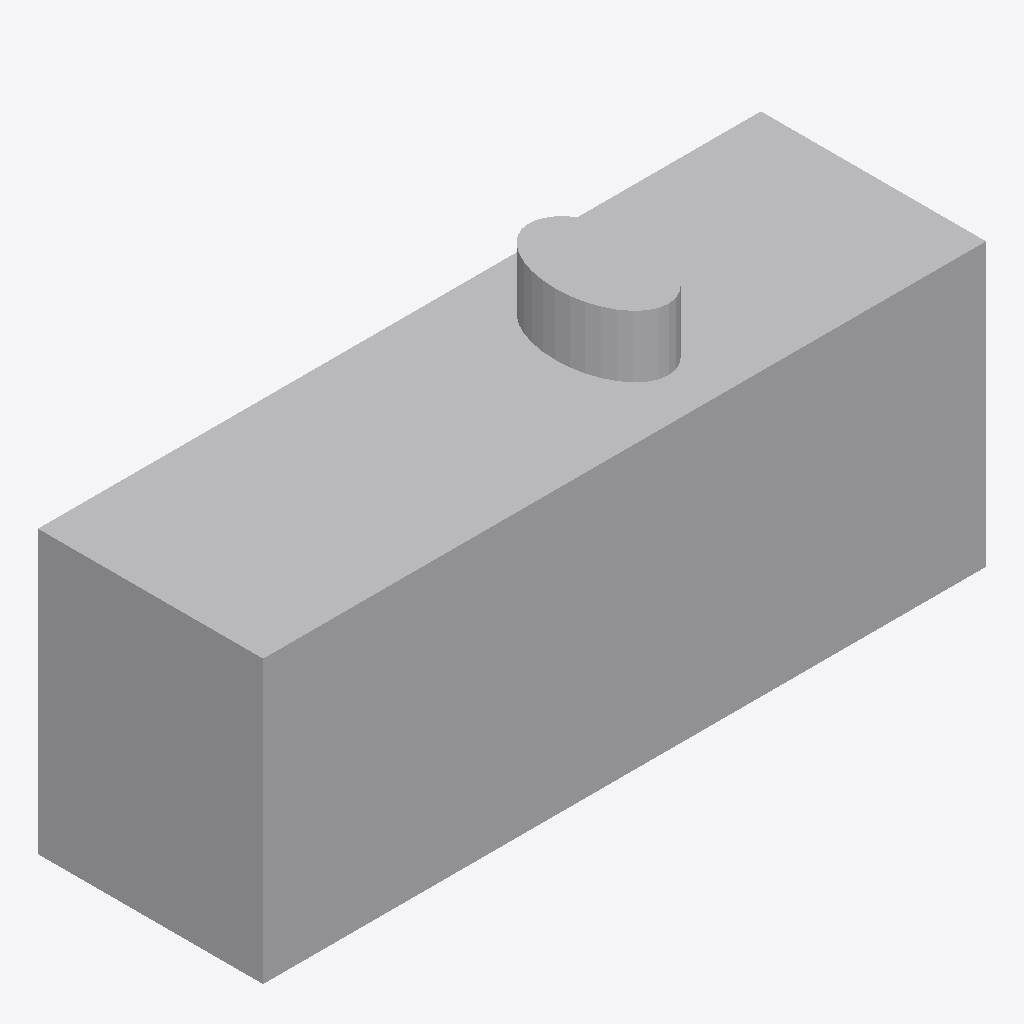
Isometric view of an IFC building model (IFC-SPF (STEP), schema IFC4, length unit millimetre), seen from the south-west, elements coloured by IFC class: 5 other elements (light grey).
Extent 6.1 m × 1.9 m × 2.9 m (x, y, z). Storeys (1): Implantacion conceptual at 0.00 m. Elements (5): 5 IfcBuildingElementProxy.

HEADER;
FILE_DESCRIPTION(('Diseno conceptual sintetico DRAFT'),'2;1');
FILE_NAME('BC-SE102-A.ifc','2026-11-16T00:00:00',('TrazIA-3D'),('TrazIA-3D'),'TrazIA-3D','TrazIA-3D','DRAFT');
FILE_SCHEMA(('IFC4'));
ENDSEC;
DATA;
#7=IFCPROJECT('0HvndedSRlexMJWIZdvs3s',$,'BC-SE102','Diseno conceptual sintetico',$,'Secador de lecho fluido','DRAFT',(#6),#5);
#8=IFCSITE('3GUTTiDwuF3hxU0HK_pBxe',$,'Catalogo sintetico',$,$,#3,$,$,.ELEMENT.,$,$,$,$,$);
#9=IFCBUILDING('1VSC8Kwcf64G3MHe3B_$cn',$,'Equipos de proceso',$,$,#3,$,$,.ELEMENT.,$,$,$);
#10=IFCBUILDINGSTOREY('2Jme7Pa7zLHl5TbuYNwhgr',$,'Implantacion conceptual',$,$,#3,$,$,.ELEMENT.,0.0);
#33=IFCBUILDINGELEMENTPROXY('2Fpk04J9_uuGWRCYyljgKt',$,'Cubierta','Componente exterior conceptual DRAFT','dryer',#3,#32,'BC-SE102',$);
#28=IFCBUILDINGELEMENTPROXY('2gFfnbGSrqpFB$4VtBip9U',$,'Cámara de lecho','Componente exterior conceptual DRAFT','dryer',#3,#27,'BC-SE102',$);
#23=IFCBUILDINGELEMENTPROXY('0_9KIN9lr56Z5cKFQJ$OwM',$,'Plenum','Componente exterior conceptual DRAFT','dryer',#3,#22,'BC-SE102',$);
#18=IFCBUILDINGELEMENTPROXY('0HXxOCDPZCRLbPbZFFbUdF',$,'Bancada','Componente exterior conceptual DRAFT','dryer',#3,#17,'BC-SE102',$);
#38=IFCBUILDINGELEMENTPROXY('3DoO2YlJCjUtbs_wmRKMj2',$,'Extracción de aire','Componente exterior conceptual DRAFT','dryer',#3,#37,'BC-SE102',$);
ENDSEC;
